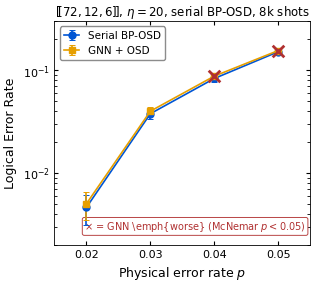

This chart was generated by the following Python code: (Note: this script raises an exception after producing the figure.)
#!/usr/bin/env python3
"""Generate fig_F4_phase4_ler for a single column (~3.3 in) in a
two-column quantumarticle.

Data from Table 5 of the paper (tab:gnn_null):
  GNN-BP vs serial BP-OSD on [[72,12,6]], eta=20, 8000 shots.
  McNemar paired test on identical syndromes.
"""
import matplotlib
matplotlib.use("Agg")
import matplotlib.pyplot as plt
import numpy as np
from pathlib import Path

# --- Data from Table 5 (paper) ---
ps = np.array([0.020, 0.030, 0.040, 0.050])

bp_osd_ler = np.array([0.0046, 0.0377, 0.0831, 0.1515])
gnn_osd_ler = np.array([0.0050, 0.0399, 0.0876, 0.1555])

# Wilson 95% CI: ±z * sqrt(p_hat*(1-p_hat)/n) with n=8000
n = 8000
z = 1.96

def wilson_ci(p_hat, n, z=1.96):
    se = np.sqrt(p_hat * (1 - p_hat) / n)
    return z * se

bp_ci  = wilson_ci(bp_osd_ler, n)
gnn_ci = wilson_ci(gnn_osd_ler, n)

# McNemar p-values from Table 5
mcn_p = np.array([0.68, 0.63, 0.033, 3.6e-5])

# GNN worse: p < 0.05
worse_mask = mcn_p < 0.05        # p=0.040 (p=0.033) and p=0.050 (p=3.6e-5)
marginal_mask = (mcn_p >= 0.05) & (mcn_p < 1.0)  # ties at p=0.02, 0.03

plt.rcParams.update({
    "font.family": "sans-serif",
    "font.sans-serif": ["Arial", "Helvetica", "DejaVu Sans"],
    "font.size": 8,
    "axes.labelsize": 9,
    "axes.titlesize": 8.5,
    "axes.linewidth": 0.6,
    "xtick.labelsize": 8,
    "ytick.labelsize": 8,
    "xtick.direction": "in",
    "ytick.direction": "in",
    "xtick.top": True,
    "ytick.right": True,
    "xtick.major.size": 3,
    "ytick.major.size": 3,
    "lines.linewidth": 1.2,
    "lines.markersize": 5,
    "legend.fontsize": 7.5,
    "legend.frameon": True,
    "legend.framealpha": 0.9,
    "legend.edgecolor": "grey",
    "figure.dpi": 150,
    "savefig.dpi": 300,
    "savefig.bbox": "tight",
    "savefig.pad_inches": 0.04,
    "pdf.fonttype": 42,
})

fig, ax = plt.subplots(figsize=(3.3, 2.9))

ax.errorbar(ps, bp_osd_ler, yerr=bp_ci,
            fmt="o-", color="#0055D4", capsize=2.5, capthick=0.7,
            linewidth=1.2, markersize=5, label="Serial BP-OSD", zorder=5)
ax.errorbar(ps, gnn_osd_ler, yerr=gnn_ci,
            fmt="s-", color="#E69F00", capsize=2.5, capthick=0.7,
            linewidth=1.2, markersize=5, label="GNN + OSD", zorder=5)

# Red × where GNN is statistically worse (McNemar p < 0.05)
ax.scatter(ps[worse_mask], gnn_osd_ler[worse_mask],
           marker="x", color="#B03030", s=70, linewidths=2.0, zorder=8)

ax.set_yscale("log")
ax.set_ylim(2e-3, 3e-1)
ax.set_xlim(0.015, 0.055)
ax.set_xlabel(r"Physical error rate $p$")
ax.set_ylabel("Logical Error Rate")
ax.set_title(
    r"$[\![72, 12, 6]\!]$, $\eta=20$, serial BP-OSD, 8k shots",
    pad=4,
)

ax.legend(loc="upper left", handlelength=1.5)

ax.annotate(
    r"$\times$ = GNN \emph{worse} (McNemar $p < 0.05$)",
    xy=(0.55, 0.05),
    xycoords="axes fraction",
    fontsize=7,
    color="#B03030",
    ha="center",
    va="bottom",
    bbox=dict(boxstyle="round,pad=0.2", fc="white", ec="#B03030",
              alpha=0.9, linewidth=0.7),
)

out = Path(__file__).parent / "fig_F4_phase4_ler.pdf"
fig.savefig(out)
plt.close(fig)
print(f"Saved {out}")
